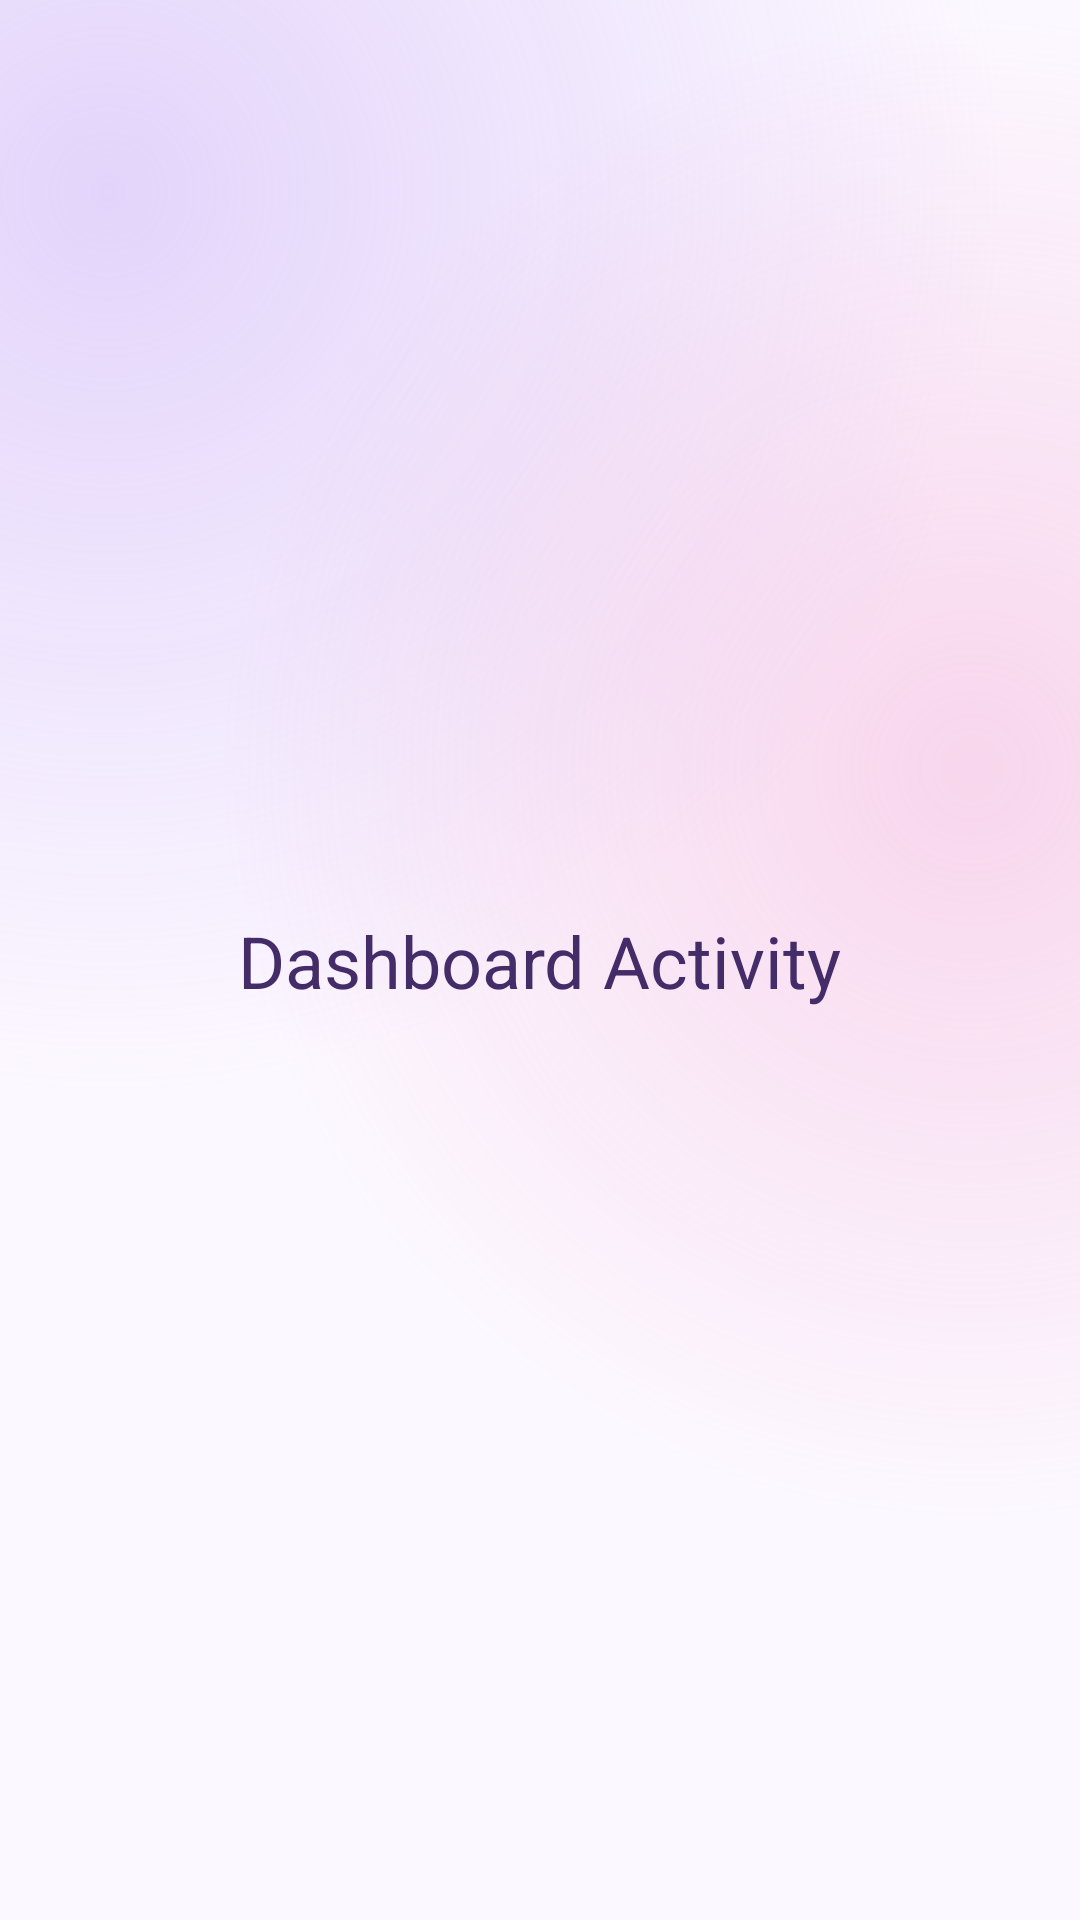

Android layout source for this screen:
<!-- AndroidManifest.xml: application theme Theme.GestaoHorariosEnfermagemMobile -->
<!-- res/layout/activity_dashboard.xml -->
<?xml version="1.0" encoding="utf-8"?>
<androidx.constraintlayout.widget.ConstraintLayout xmlns:android="http://schemas.android.com/apk/res/android"
    xmlns:app="http://schemas.android.com/apk/res-auto"
    android:layout_width="match_parent"
    android:layout_height="match_parent"
    android:background="@drawable/bg_app_gradient">

    <TextView
        android:layout_width="wrap_content"
        android:layout_height="wrap_content"
        android:text="Dashboard Activity"
        android:textSize="24sp"
        android:textColor="@color/text_primary"
        app:layout_constraintBottom_toBottomOf="parent"
        app:layout_constraintEnd_toEndOf="parent"
        app:layout_constraintStart_toStartOf="parent"
        app:layout_constraintTop_toTopOf="parent" />

</androidx.constraintlayout.widget.ConstraintLayout>
<!-- resources referenced by this layout -->
<resources>
  <color name="text_primary">#432C68</color>
  <!-- drawable bg_app_gradient (drawable) -->
  <?xml version="1.0" encoding="utf-8"?>
  <layer-list xmlns:android="http://schemas.android.com/apk/res/android">
  
      
      <item>
          <shape>
              <solid android:color="#FCF8FF" />
          </shape>
      </item>
  
      
      <item>
          <shape>
              <gradient
                  android:type="radial"
                  android:centerX="0.1"
                  android:centerY="0.1"
                  android:gradientRadius="300dp"
                  android:startColor="#80CBB1F7"
                  android:endColor="#00FFFFFF" />
          </shape>
      </item>
  
      
      <item>
          <shape>
              <gradient
                  android:type="radial"
                  android:centerX="0.9"
                  android:centerY="0.4"
                  android:gradientRadius="250dp"
                  android:startColor="#66F2A2D1"
                  android:endColor="#00FFFFFF" />
          </shape>
      </item>
  
  </layer-list>
  <style name="Theme.GestaoHorariosEnfermagemMobile" parent="Base.Theme.GestaoHorariosEnfermagemMobile" />
  <style name="Base.Theme.GestaoHorariosEnfermagemMobile" parent="Theme.Material3.DayNight.NoActionBar">
          
          
      </style>
</resources>
